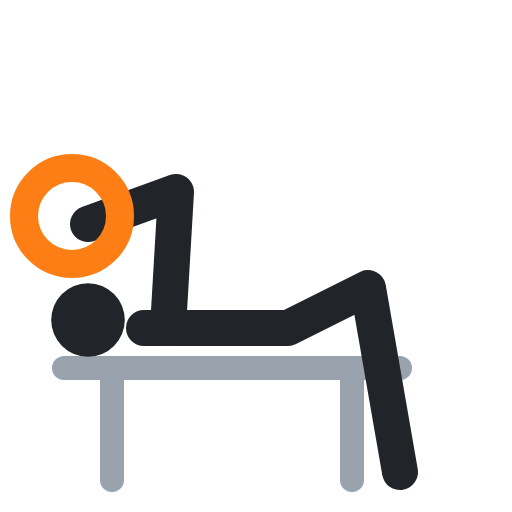
t = 0.00 s
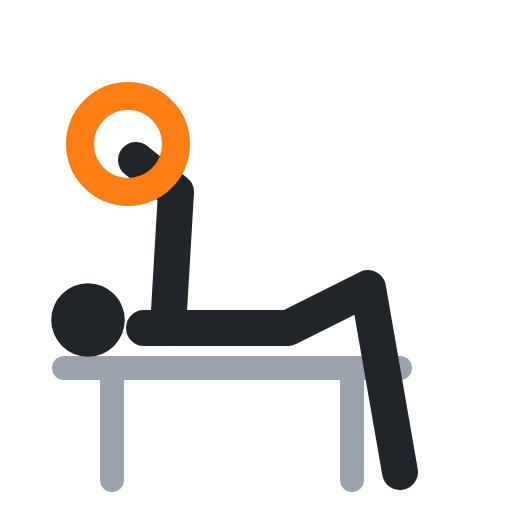
t = 0.40 s
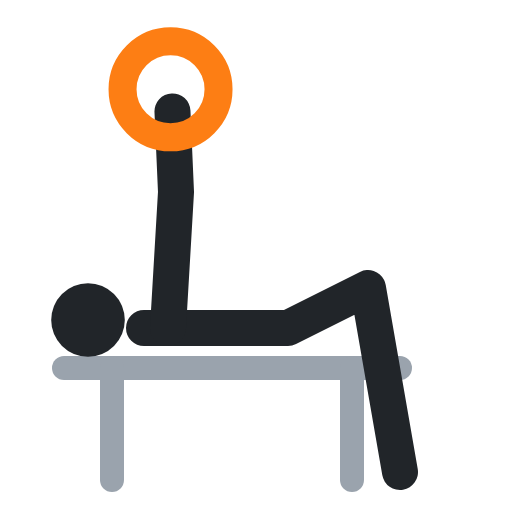
t = 0.60 s
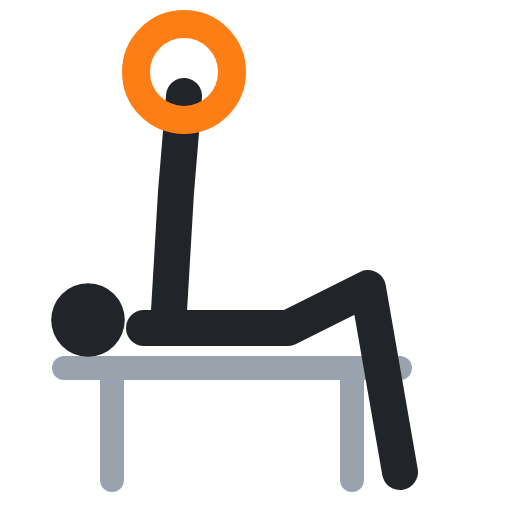
t = 1.00 s
t = 1.40 s: frame unchanged from t = 0.40 s, image omitted
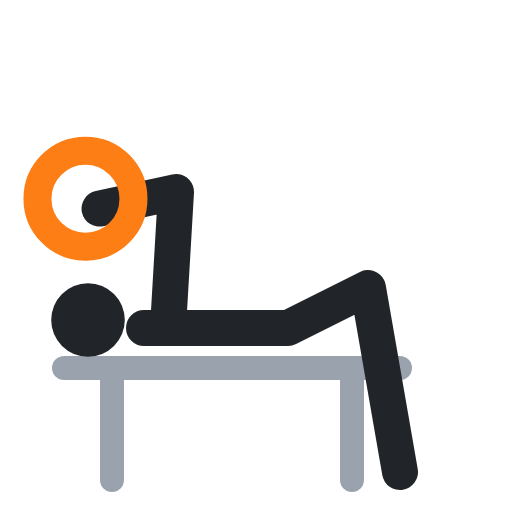
t = 1.60 s

The animated SVG that drew these frames (rendered in a browser with its animation timeline set to each time). Animation: 3 SMIL elements (animate=3); one cycle of 2.00 s, repeats indefinitely.

<svg xmlns="http://www.w3.org/2000/svg" viewBox="0 0 64 64" fill="none" stroke-linecap="round" stroke-linejoin="round"><polyline points="8,46 50,46" stroke="#9aa3ad" stroke-width="3"/><polyline points="14,46 14,60" stroke="#9aa3ad" stroke-width="3"/><polyline points="44,46 44,60" stroke="#9aa3ad" stroke-width="3"/><circle cx="11" cy="40" r="4.6" fill="#212529"/><polyline points="18,41 36,41 46,36 50,59" stroke="#212529" stroke-width="4.5"/><polyline points="21,41 22,24 11,28" stroke="#212529" stroke-width="4.5"><animate attributeName="points" values="21,41 22,24 11,28;21,41 22,24 23,12;21,41 22,24 23,12;21,41 22,24 11,28;21,41 22,24 11,28" keyTimes="0;.4;.5;.9;1" calcMode="spline" keySplines=".45 0 .55 1;.45 0 .55 1;.45 0 .55 1;.45 0 .55 1" dur="2s" repeatCount="indefinite"/></polyline><circle cx="9" cy="27" r="6" stroke="#fd7e14" stroke-width="3.5"><animate attributeName="cx" values="9;23;23;9;9" keyTimes="0;.4;.5;.9;1" calcMode="spline" keySplines=".45 0 .55 1;.45 0 .55 1;.45 0 .55 1;.45 0 .55 1" dur="2s" repeatCount="indefinite"/><animate attributeName="cy" values="27;9;9;27;27" keyTimes="0;.4;.5;.9;1" calcMode="spline" keySplines=".45 0 .55 1;.45 0 .55 1;.45 0 .55 1;.45 0 .55 1" dur="2s" repeatCount="indefinite"/></circle></svg>
